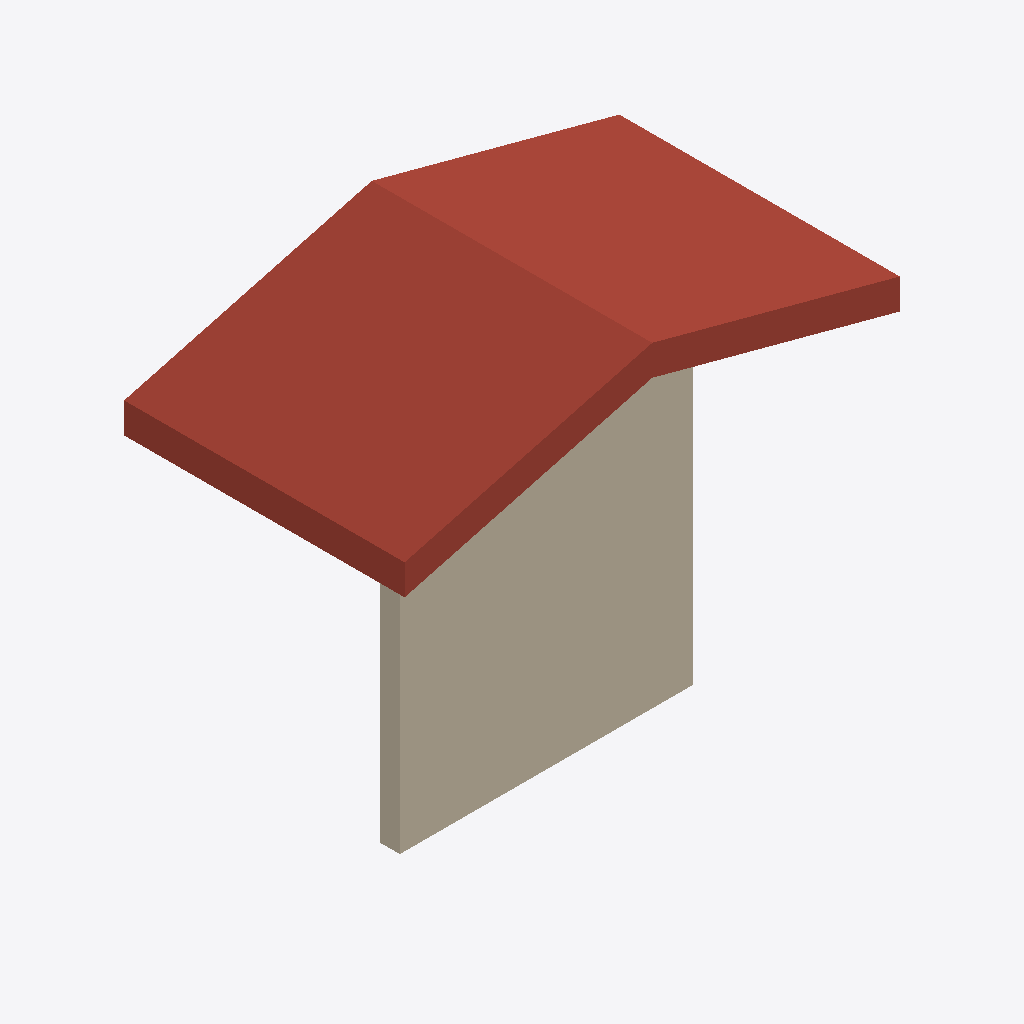
Isometric view of an IFC building model (IFC-SPF (STEP), schema IFC4, length unit foot), seen from the south-west, elements coloured by IFC class: 1 roof (red-brown), 1 wall (beige).
Extent 5.2 m × 2.9 m × 4.5 m (x, y, z). Storeys (2): Level 1 at 0.00 m; Level 2 at 3.05 m. Elements (2): 1 IfcRoof, 1 IfcWall.

HEADER;
FILE_DESCRIPTION(('ViewDefinition [DesignTransferView_V1.0]'),'2;1');
FILE_NAME('Project Number','2022-08-31T11:33:32',(''),(''),'The EXPRESS Data Manager Version 5.02.0100.07 : ','20200210_1400(x64) - Exporter 20.3.3.0 - Alterna','');
FILE_SCHEMA(('IFC4'));
ENDSEC;
DATA;
#134=IFCPROJECT('1HspfKvnb2I8J8j3XW2lMg',#42,'Project Number',$,$,'Project Name','Project Status',(#121),#116);
#172=IFCSITE('1HspfKvnb2I8J8j3XW2lMe',#42,'Default',$,$,#171,$,$,.ELEMENT.,(42,21,30,344238),(-71,-3,-35,-194702),0.0,$,$);
#149=IFCBUILDING('1HspfKvnb2I8J8j3XW2lMh',#42,'',$,$,#33,$,'',.ELEMENT.,$,$,#145);
#162=IFCBUILDINGSTOREY('1HspfKvnb2I8J8j3YVzGiv',#42,'Level 1',$,'Level:Story Level',#160,$,'Level 1',.ELEMENT.,0.0);
#168=IFCBUILDINGSTOREY('1HspfKvnb2I8J8j3YVzG2m',#42,'Level 2',$,'Level:Story Level',#167,$,'Level 2',.ELEMENT.,10.0);
#390=IFCROOF('32TUfgI4P2vxDbgWtWVnD3',#42,'Basic Roof:Generic - 12":152595',$,'Basic Roof:Generic - 12"',#386,$,'152595',.NOTDEFINED.);
#272=IFCWALL('38afGuERP8VQC9XMBPHSDG',#42,'Basic Wall:Generic - 8":149935',$,'Basic Wall:Generic - 8"',#197,#266,'149935',.NOTDEFINED.);
ENDSEC;
